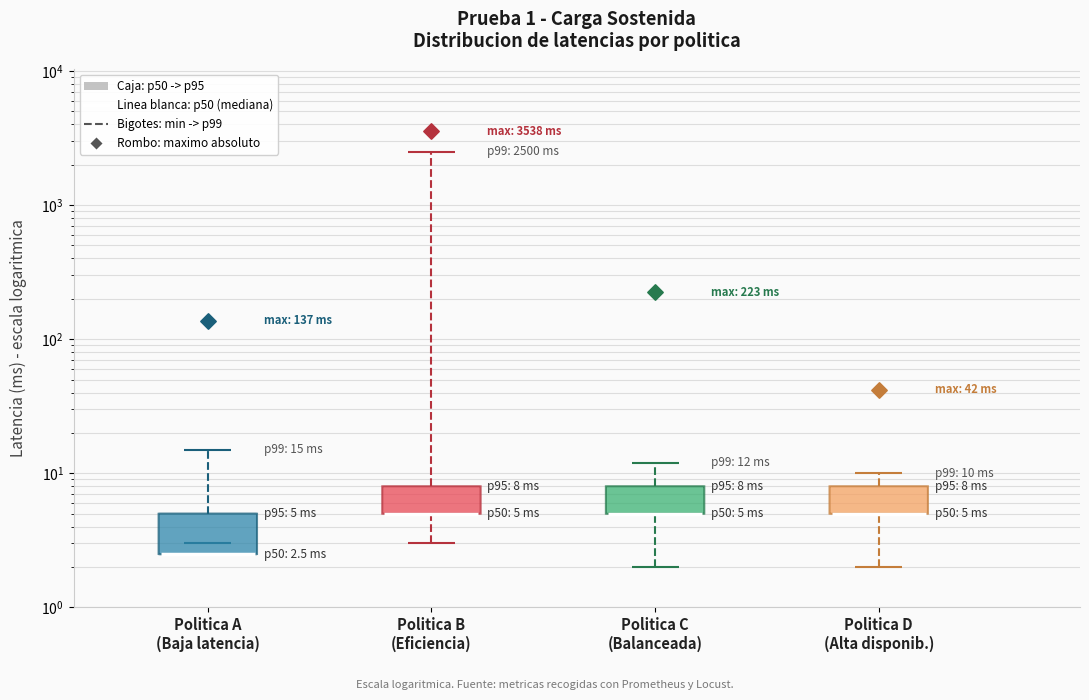

Source code (Python): (Note: this script raises an exception after producing the figure.)
import matplotlib.pyplot as plt
import matplotlib.patches as mpatches

datos = {
    "p1": {
        "titulo": "Prueba 1 - Carga Sostenida",
        "A": [3,   2.5,  5,    15,    137],
        "B": [3,   5,    8,    2500,  3538],
        "C": [2,   5,    8,    12,    223],
        "D": [2,   5,    8,    10,    42],
    },
    "p2": {
        "titulo": "Prueba 2 - Pico de Carga",
        "A": [3,   5,    6,    18,    240],
        "B": [4,   6,    9,    200,   3504],
        "C": [4,   4,    8,    30,    456],
        "D": [4,   4,    7,    18,    567],
    },
    "p3": {
        "titulo": "Prueba 3 - Cold Start",
        "A": [16,  25,   270,  470,   750],
        "B": [94,  210,  710,  910,   3938],
        "C": [80,  100,  320,  410,   820],
        "D": [10,  19,   36,   200,   1100],
    },
    "p4": {
        "titulo": "Prueba 4 - Pipeline de Eventos",
        "A": [3,   5,    9,    26,    None],
        "B": [7,   7,    9,    16,    None],
        "C": [7,   7,    8,    25,    None],
        "D": [7,   7,    8,    20,    None],
    },
    "p5": {
        "titulo": "Prueba 5 - Resiliencia",
        "A": [3,   5,    8,    10,    82],
        "B": [5,   5,    8,    520,   2700],
        "C": [5,   5,    8,    11,    1700],
        "D": [5,   5,    8,    9,     79],
    },
    "p6": {
        "titulo": "Prueba 6 - Escalado Horizontal",
        "A": [3,   4,    5,    8,     130],
        "B": [4,   4,    7,    11,    380],
        "C": [4,   4,    7,    9,     272],
        "D": [4,   4,    7,    8,     160],
    },
}

archivos = {
    "p1": "boxplot_prueba1_carga_sostenida.png",
    "p2": "boxplot_prueba2_pico_carga.png",
    "p3": "boxplot_prueba3_cold_start.png",
    "p4": "boxplot_prueba4_pipeline_eventos.png",
    "p5": "boxplot_prueba5_resiliencia.png",
    "p6": "boxplot_prueba6_escalado_horizontal.png",
}

POLITICAS = ["A", "B", "C", "D"]
LABELS = [
    "Politica A\n(Baja latencia)",
    "Politica B\n(Eficiencia)",
    "Politica C\n(Balanceada)",
    "Politica D\n(Alta disponib.)",
]
COLORES = ["#2E86AB", "#E84855", "#3BB273", "#F4A261"]
BORDES  = ["#1a5f7a", "#b5323d", "#277a4e", "#c47d3a"]
BG      = "#FAFAFA"
X_POS   = [1, 2, 3, 4]
BOX_W   = 0.42

def generar_boxplot(key):
    d = datos[key]
    titulo = d["titulo"]
    fig, ax = plt.subplots(figsize=(11, 7))
    fig.patch.set_facecolor(BG)
    ax.set_facecolor(BG)

    for pol, pos, color, borde in zip(POLITICAS, X_POS, COLORES, BORDES):
        vmin, p50, p95, p99, vmax = d[pol]

        box_bottom = min(p50, p95)
        box_top = max(p50, p95)

        caja = mpatches.FancyBboxPatch(
            (pos - BOX_W / 2, box_bottom), BOX_W, box_top - box_bottom,
            boxstyle="round,pad=0.01",
            linewidth=1.5, edgecolor=borde,
            facecolor=color, alpha=0.75, zorder=3,
        )
        ax.add_patch(caja)

        ax.hlines(p50, pos - BOX_W / 2, pos + BOX_W / 2,
                  colors="white", linewidth=2.5, zorder=4)

        whisker_bottom = min(vmin, box_bottom)
        whisker_top = max(p99, box_top)

        ax.vlines(pos, whisker_bottom, box_bottom, colors=borde, linewidth=1.5, linestyle="--", zorder=2)
        ax.hlines(vmin, pos - BOX_W / 4, pos + BOX_W / 4, colors=borde, linewidth=1.5, zorder=2)

        ax.vlines(pos, box_top, whisker_top, colors=borde, linewidth=1.5, linestyle="--", zorder=2)
        ax.hlines(p99, pos - BOX_W / 4, pos + BOX_W / 4, colors=borde, linewidth=1.5, zorder=2)

        if vmax is not None:
            ax.scatter(pos, vmax, color=borde, s=60, zorder=5,
                       marker="D", linewidths=1.2, edgecolors=borde)

        ox = 0.25
        ax.text(pos + ox, p50,  f"p50: {p50} ms",   va="center", ha="left", fontsize=8.5, color="#333333")
        ax.text(pos + ox, p95,  f"p95: {p95:g} ms", va="center", ha="left", fontsize=8.5, color="#333333")
        ax.text(pos + ox, p99,  f"p99: {p99:g} ms", va="center", ha="left", fontsize=8.5, color="#555555")
        if vmax is not None:
            ax.text(pos + ox, vmax, f"max: {vmax:g} ms", va="center", ha="left",
                    fontsize=8, color=borde, fontweight="bold")

    ax.set_yscale("log")
    ax.set_ylim(1, ax.get_ylim()[1] * 2)
    ax.set_xticks(X_POS)
    ax.set_xticklabels(LABELS, fontsize=10.5, fontweight="bold", color="#222222")
    ax.set_xlim(0.4, 4.9)
    ax.set_ylabel("Latencia (ms) - escala logaritmica", fontsize=11, color="#444444", labelpad=10)
    ax.set_title(titulo + "\nDistribucion de latencias por politica",
                 fontsize=13, fontweight="bold", color="#1a1a1a", pad=16)

    ax.yaxis.grid(True, which="both", color="#DDDDDD", linewidth=0.8, linestyle="-")
    ax.xaxis.grid(False)
    ax.set_axisbelow(True)

    leyenda = [
        mpatches.Patch(facecolor="#AAAAAA", alpha=0.7, label="Caja: p50 -> p95"),
        plt.Line2D([0], [0], color="white", linewidth=2.5, markerfacecolor="#555", label="Linea blanca: p50 (mediana)"),
        plt.Line2D([0], [0], color="#555555", linewidth=1.5, linestyle="--", label="Bigotes: min -> p99"),
        plt.Line2D([0], [0], marker="D", color="w", markerfacecolor="#555555", markersize=7, label="Rombo: maximo absoluto"),
    ]
    ax.legend(handles=leyenda, loc="upper left", fontsize=8.5, framealpha=0.9, edgecolor="#CCCCCC")

    fig.text(0.5, 0.01,
             "Escala logaritmica. Fuente: metricas recogidas con Prometheus y Locust.",
             ha="center", fontsize=8, color="#777777", style="italic")

    ax.spines["top"].set_visible(False)
    ax.spines["right"].set_visible(False)
    ax.spines["left"].set_color("#CCCCCC")
    ax.spines["bottom"].set_color("#CCCCCC")

    plt.tight_layout(rect=[0, 0.04, 1, 1])
    ruta = f"/mnt/user-data/outputs/{archivos[key]}"
    plt.savefig(ruta, dpi=180, bbox_inches="tight", facecolor=BG)
    plt.close()
    print(f"  OK {ruta}")

print("Generando box plots...")
for key in datos:
    generar_boxplot(key)
print("Listo.")
